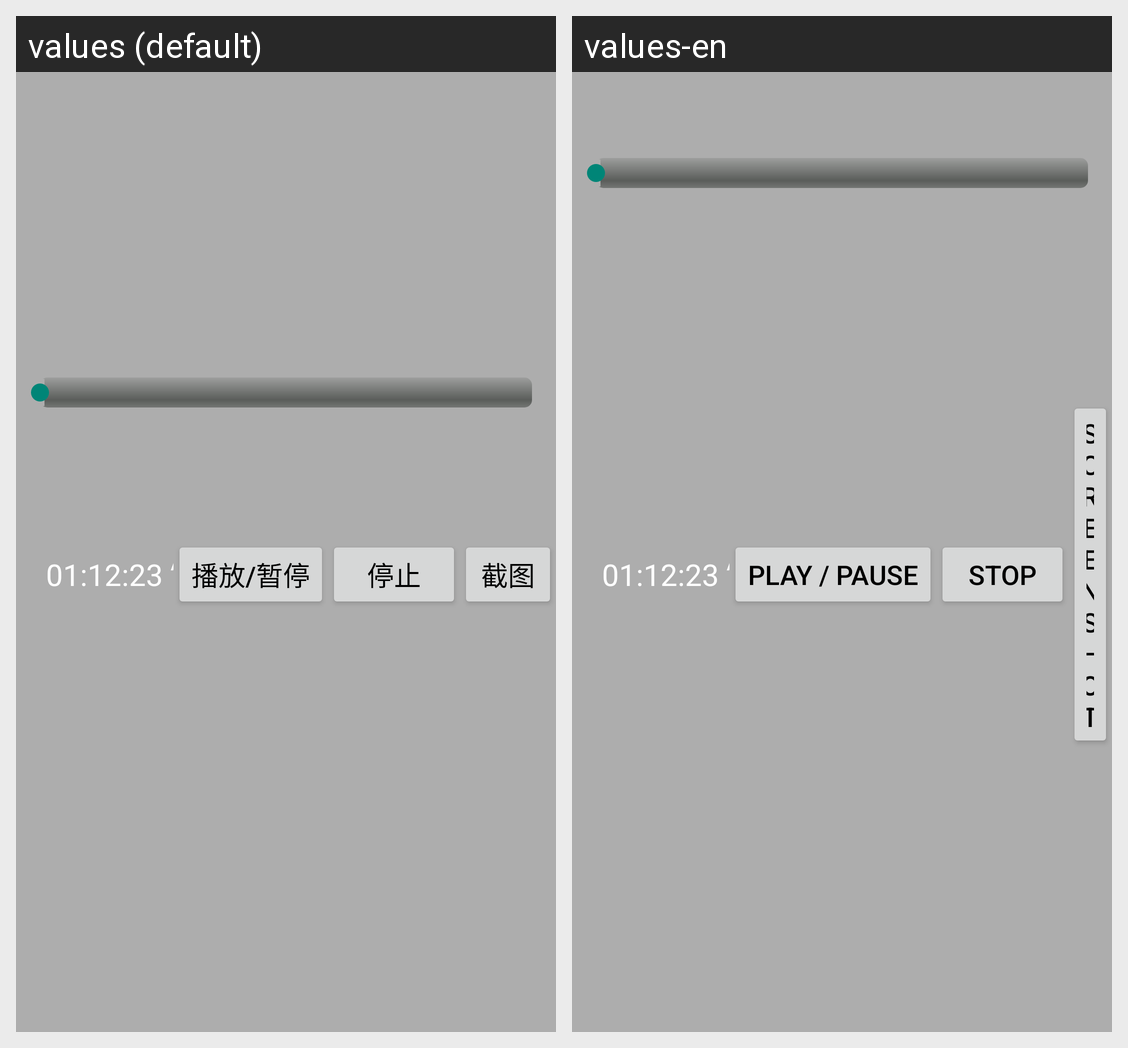

For this localized Android screen grid, give each drawn string resource with its value in every locale shown.
Android screen res/layout/popup_ctrl.xml rendered under 2 locales, left to right: values (default), values-en. Device: Nexus 5 (rendered at 1080×1920; each locale shown at half size, 540×960, under a caption strip naming it); theme MyAppTheme.
Strings drawn on this screen, with the default value and each locale's value (text and hints the layout hard-codes, and strings that could not be matched under every locale, appear in the picture but are not listed):

button_play_or_pause
  values: 播放/暂停
  values-en: play / Pause

button_stop
  values: 停止
  values-en: stop

button_screenshot
  values: 截图
  values-en: Screenshot
